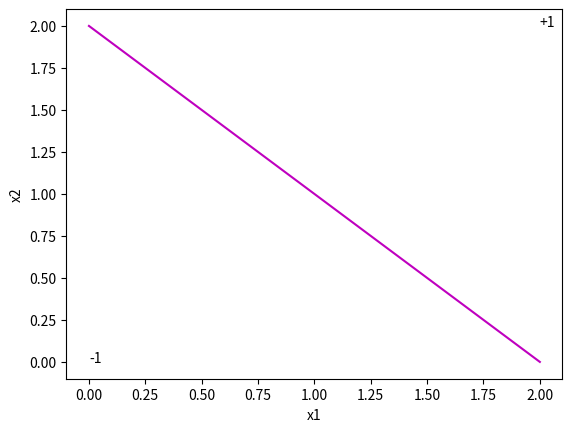

Write the Python code that produced this figure.
import numpy as np
import matplotlib.pyplot as plt

plt.xlabel('x1')
plt.ylabel('x2')

x1 = np.arange(0, 3)
x2 = np.array(-x1+2)
plt.plot(x1, x2, 'm')
plt.annotate("+1", xy=(2,2))
plt.annotate("-1", xy=(0,0))
# plt.plot([0.75], [0.75], 'rx')
# plt.plot([1.5], [1.5], 'bo')
plt.show()
